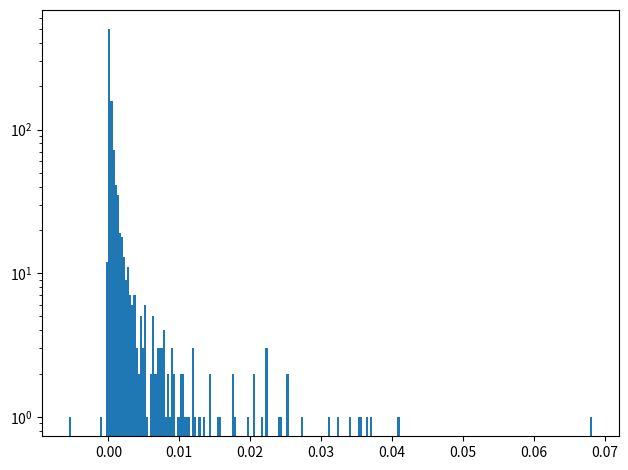

Python code for this plot:
#!/usr/bin/env python
# -*- coding: utf-8 -*-

import argparse
import numpy as np
import matplotlib.pyplot as plt
from collections import namedtuple
from scipy.stats import norm, norminvgauss, triang
from time import time


############################
#### Physical constants ####
############################

PhysicalConstants = namedtuple('PhysicalConstants', ('g', 'rho_w', 'nu'))
CONST = PhysicalConstants(
        g=9.81,      # Acceleration due to gravity (m/s**2)
        rho_w=1.025,  # Density of sea water (kg/m**3)
        nu=1.358e-6, # Kinematic viscosity of sea water (m**2/s)
        )




##############################
#### Density Distribution ####
##############################

# Normal-inverse Gaussian distribution, with parameters from
# https://pubs.acs.org/doi/pdf/10.1021/acs.estlett.9b00379

loc   = 0.84
scale = 0.097
alpha = 75.1
beta  = 71.3
pdf_density = norminvgauss(alpha, beta, loc, scale)
rvs_density = lambda N: pdf_density.rvs(N)




###########################
#### Size Distribution ####
###########################

# Power law distribution, with parameters from
# https://pubs.acs.org/doi/pdf/10.1021/acs.estlett.9b00379
# Cut-offs at 20 um and 5000 um.

# Un-normalised number distribution pdf
alpha = 1.6
powerlaw = lambda d : d ** (-alpha)
# Normalisation constant (calculated analytically from the integral)
P0 = 1/(-5/3*(5000**(-0.6) - 20**(-0.6)))
# Normalised volume distribution
pdf_size = lambda d: P0*powerlaw(d)

# Find CDF
F = lambda d: P0*(5/3)*(20**(-0.6) - d**(-0.6))
# Analytical inverse
F_inv = lambda u: (20**(-0.6) - 3*u/(5*P0))**(-5/3)

# Make a function to draw random samples,
# with the same signature as for density
rvs_size = lambda N: F_inv(np.random.random(N))




############################
#### Shape distribution ####
############################

# Distribution for Corey Shape Factor (CSF)
# total for all particles, included for completeness
# Note that we will actually use separate distributions
# for different shape categories, see below
# Parameters
f1, f2 = 0.06, 0.94
sigma1, sigma2 = 0.03, 0.19
mu1, mu2 = 0.08, 0.44
# Create two Gaussians
rv1 = norm(mu1, sigma1)
rv2 = norm(mu2, sigma2)
# Combine and normalise to compensate for truncation at 0 and 1
shape_distribution = lambda CSF : f1*rv1.pdf(CSF) / (rv1.cdf(1) - rv1.cdf(0)) + f2*rv2.pdf(CSF) / (rv2.cdf(1) - rv2.cdf(0))


# Distribution for Corey Shape Factor (CSF),
# separately for shape categories Fibre, Fragment, Bead, Film, and Foam
# All are symmetric, triangular distributions, with parameters from the supplementary material of
# https://pubs.acs.org/doi/pdf/10.1021/acs.estlett.9b00379

# c is a shape parameter, 0.5 = symmetric
c = 0.5
# loc is the leftmost point
# loc + c*scale is the peak
# loc + scale is the rightmost point
fibre_width  = triang(c, loc = 0.001, scale = 0.499)
fibre_height = triang(c, loc = 0.001, scale = 0.499)
fragment_width  = triang(c, loc = 0.1,  scale = 0.9)
fragment_height = triang(c, loc = 0.01, scale = 0.99)
bead_width  = triang(c, loc = 0.6,  scale = 0.4)
bead_height = triang(c, loc = 0.36, scale = 0.64)
film_width  = triang(c, loc = 0.1,   scale = 0.9)
film_height = triang(c, loc = 0.001, scale = 0.099)
foam_width  = triang(c, loc = 0.1,  scale = 0.9)
foam_height = triang(c, loc = 0.01, scale = 0.99)

# Function to generate random samples of shapes
def rvs_shape(N):
    category = np.zeros(N, dtype=np.int32)
    width  = np.zeros(N)
    height = np.zeros(N)
    # Select particle type
    xi = np.random.random(N)
    # Fill array based on value of xi
    # Probabilities are
    # Fibre    : 0.51
    # Fragment : 0.33
    # Bead     : 0.068
    # Film     : 0.056
    # Foam     : 0.036
    limits = np.cumsum([0.0, 0.51, 0.33, 0.068, 0.056, 0.036])
    width_pdfs  = [fibre_width,  fragment_width,  bead_width,  film_width,  foam_width ]
    height_pdfs = [fibre_height, fragment_height, bead_height, film_height, foam_height]
    for i in range(len(limits)-1):
        # Select particles in this category
        mask = (limits[i] <= xi) & (xi < limits[i+1])
        # Track particle type
        category[mask] = i
        # Draw width and height from relevant distribution
        width[mask]  = width_pdfs[i].rvs(np.sum(mask))
        height[mask] = height_pdfs[i].rvs(np.sum(mask))

    # Keep track of which particles are fibres
    fibre = xi < limits[1]
    # Make sure that height < width
    mask = width < height
    width[mask], height[mask] = height[mask], width[mask]
    # Calculate CSF (note that dimensions are scaled so that L=1)
    CSF = height / np.sqrt(width)
    return CSF, width, height, category




########################################
#### Terminal velocity correlations ####
########################################

# Stokes' law, used for initial guess at Reynolds number
def rise_speed_stokes(d, rho):
    '''
    d: droplet diameter (m)
    rho: droplet density (kg/m**3)
    '''

    # Physical constants
    nu    = CONST.nu    # Kinematic viscosity of seawater (m**2/s)
    rho_w = CONST.rho_w # Density of seawater (kg/m**3)
    g     = CONST.g     # Acceleration of gravity (m/s**2)
    # reduced gravity
    g_    = g*(rho - rho_w) / rho_w
    # calculate and return velocity (positive upwards)
    return d**2 * g_ / (18*nu)

# Rise speeds are calculated from drag coefficient, C_D
def rise_speed_CD(d, rho, CD):
    g_ = CONST.g*(rho - CONST.rho_w)/CONST.rho_w
    return np.sqrt(4*d*np.abs(g_)/(3*CD)) * np.sign(g_)

# Since C_D is a function of speed, the speed is found by an iterative procedure
def CD_iterator(CD_func, d, rho, CSF, rtol = 1e-3, maxiter = 100, return_speed=False, verbose=False):
    # Drag coefficients are given implicitly as a function of Re.
    # Solve for CD with iterative procedure,
    # start by guessing Re from Stokes' law.

    # Initial guess at a Reynolds number from Stokes' law
    Re0 = np.abs(rise_speed_stokes(d, rho)) * d / CONST.nu
    # Iterate until tolerance met, or maxiter
    Re = Re0
    for n in range(maxiter):
        # Calculate drag coefficient
        CD = CD_func(Re, CSF)
        # Calculate new Reynolds number
        Re = np.abs(rise_speed_CD(d, rho, CD)) * d / CONST.nu
        # Check for convergence
        if not np.any(np.abs(Re0 - Re)/Re0 > rtol):
            if verbose:
                print(f'Converged in {n} iterations')
            break
        Re0 = Re

    # Return either speed or drag coefficient, depending on kwarg
    if return_speed:
        return rise_speed_CD(d, rho, CD)
    else:
        return CD

def CD_pellet_sinking(Re, CSF):
    # Drag coefficient for sinking pellets from Eq. (10) in
    # https://pubs.acs.org/doi/pdf/10.1021/acs.est.8b06794
    return 3 / (CSF*Re**(1/3))

def CD_fibre_sinking(Re, CSF):
    # Drag coefficient for sinking fibres from Eq. (11) in
    # https://pubs.acs.org/doi/pdf/10.1021/acs.est.8b06794
    return 4.7/np.sqrt(Re) + np.sqrt(CSF)

def CD_pellet_rising(Re, CSF):
    # Drag coefficient for rising pellets from Eq. (12) in
    # https://pubs.acs.org/doi/pdf/10.1021/acs.est.8b06794
    # Note: Hard-coding the Powers roundness factor to 3.5
    P = 6
    return (20/Re + 10/np.sqrt(Re) + np.sqrt(1.195 - CSF))*(6/P)**(1-CSF)

def CD_fibre_rising(Re, CSF):
    # Drag coefficient for sinking fibres from Eq. (13) in
    # https://pubs.acs.org/doi/pdf/10.1021/acs.est.8b06794
    return 10/np.sqrt(Re) + np.sqrt(CSF)



#########################################################
#### Put everything together and draw random samples ####
#########################################################

def draw_random_speeds(Np):
    # Density
    rho = rvs_density(Np)

    # Size (longest dimension)
    l = rvs_size(Np) / 1e6 # Convert from micrometers to meters

    # Shape, and associated parameters
    # Note that h_ = h/l and w_ = w/l are normalised height and width
    # and we assume h <= w <= l
    CSF, w_, h_, cat = rvs_shape(Np)
    # Calculate real height and width
    h = l*h_
    w = l*w_
    # calculate equivalent spherical diameter
    # (assuming ellipsoid shape)
    d = (l*w*h)**(1.0/3)

    # Array to hold speeds
    v = np.zeros(Np)

    # Calculate speeds separately for fibres and other particles
    # Note that we use only the "rising" expressions from Waldschläger & Schüttrumpf
    # since the expressions for sinking seem to give unrealistic speeds compared to Stokes' law

    # Calculate speed for fibres
    v[cat==0] = CD_iterator(CD_fibre_rising, d[cat==0], rho[cat==0], CSF=CSF[cat==0], return_speed=True)
    # Calculate speed for fibres
    v[cat!=0] = CD_iterator(CD_pellet_rising, d[cat!=0], rho[cat!=0], CSF=CSF[cat!=0], return_speed=True)

    # Return generated random samples
    return v


#############################################
#### Generate required number of samples ####
#############################################


if __name__ == '__main__':
    parser = argparse.ArgumentParser()
    parser.add_argument('--Np', dest = 'Np', type = int, default = 1000, help = 'Number of samples')
    args = parser.parse_args()

    tic = time()

    v = draw_random_speeds(args.Np)

    toc = time()
    print(f'Calculated {args.Np} speeds in {toc-tic:.3f} seconds')

    # Plot histogram of speeds
    _ = plt.hist(v, bins=250)
    plt.yscale('log')
    plt.tight_layout()
    plt.savefig('histogram.png')
